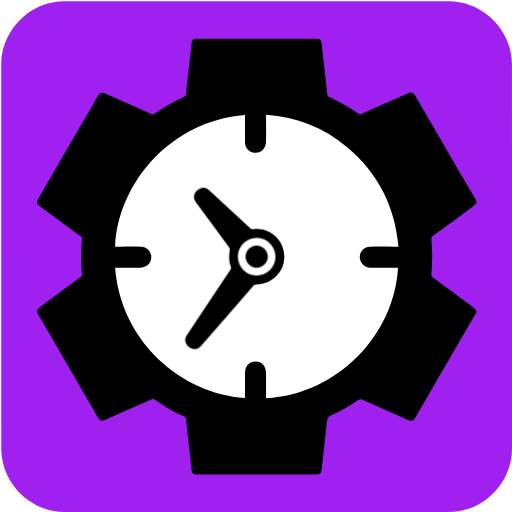
t = 0.00 s
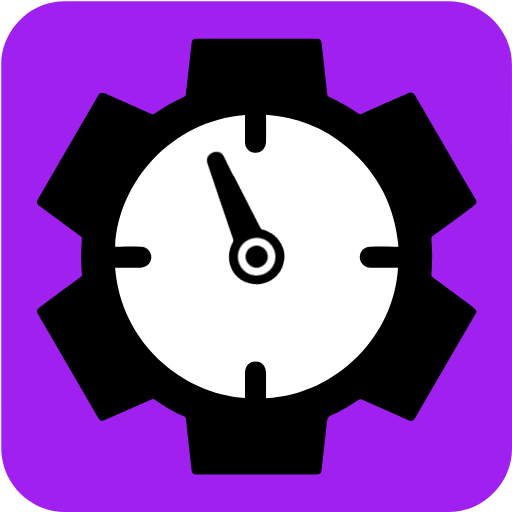
t = 1.67 s
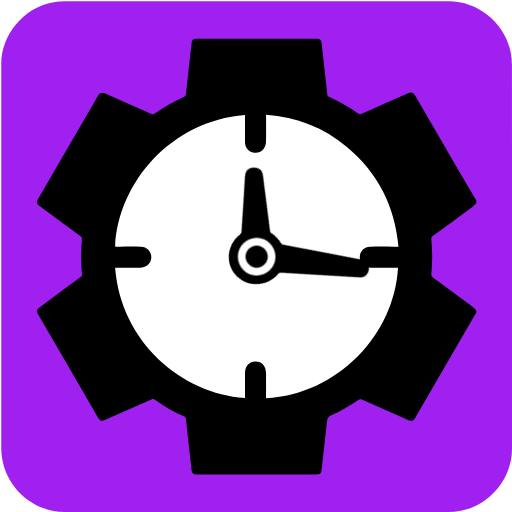
t = 3.33 s
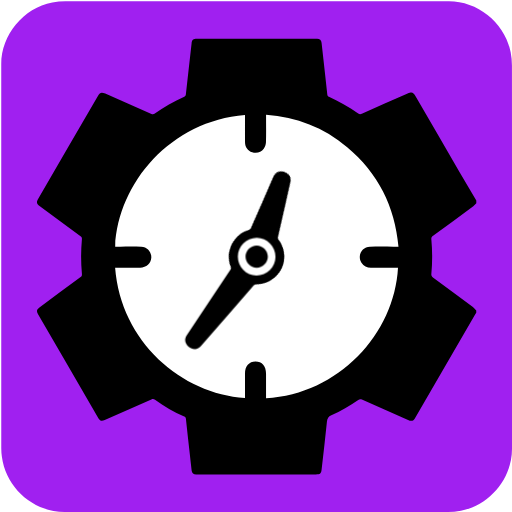
t = 5.00 s
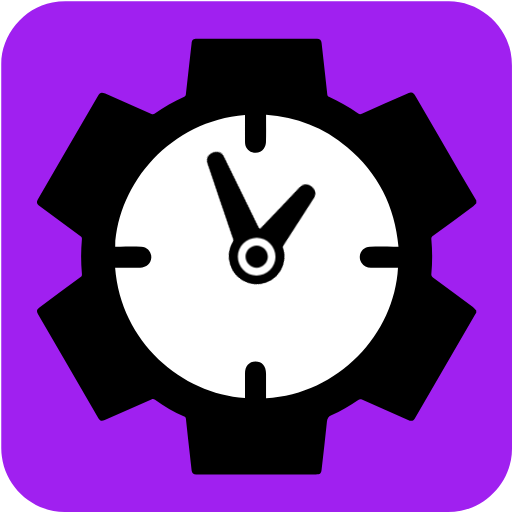
t = 6.67 s
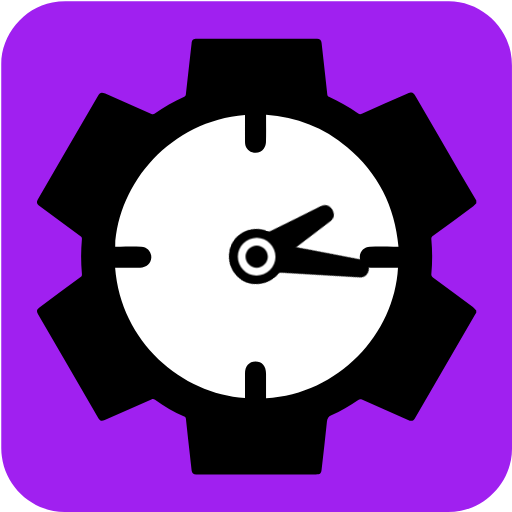
t = 8.33 s

The animated SVG that drew these frames (rendered in a browser with its animation timeline set to each time). Animation: 2 CSS @keyframes rules; frames cover the first 8.33 s, repeats indefinitely.

<svg id="productivity" xmlns="http://www.w3.org/2000/svg" viewBox="0 0 769 769" width="500" height="500" shape-rendering="geometricPrecision" text-rendering="geometricPrecision">
  <style>
    @keyframes minute_hand_animation__tr{0%{transform:translate(318.98px,682.16px) rotate(0deg)}to{transform:translate(318.98px,682.16px) rotate(21600deg)}}@keyframes hour_hand_animation__tr{0%{transform:translate(318.98px,682.16px) rotate(0deg)}to{transform:translate(318.98px,682.16px) rotate(360deg)}}#minute_hand_animation{animation:minute_hand_animation__tr 30000ms linear infinite normal forwards}#hour_hand_animation{animation:hour_hand_animation__tr 30000ms linear infinite normal forwards}
  </style>
  <g id="background" transform="matrix(4 0 0 4 -890.486 -2343.246)">
    <path id="square" d="M414.87 682.19v72.19c0 11.03-8.32 21.11-19.18 23.18-1.61.31-3.27.48-4.9.48-47.97.03-95.93.02-143.9.02-11.76 0-22.02-9.02-23.56-20.72a23.27 23.27 0 01-.23-3.12c-.01-48.09-.01-96.18-.01-144.26 0-11.03 8.32-21.12 19.18-23.18 1.61-.31 3.27-.48 4.9-.48 48.01-.02 96.02-.02 144.02-.02 11.03 0 21.13 8.33 23.18 19.18.3 1.61.48 3.27.48 4.9.03 23.94.02 47.88.02 71.83z" fill="#A020F0" stroke="none" stroke-width="1"/>
  </g>
  <g id="clock_top" transform="matrix(4 0 0 4 -890.458 -2343.236)">
    <g id="clock_group">
      <path id="clock_border" d="M401.46 661.13v1.01c-.38.36-.72.77-1.13 1.08-5.06 3.76-10.13 7.51-15.22 11.24-.45.33-.57.65-.53 1.18.4 4.34.41 8.68 0 13.02-.06.61.11.95.6 1.31 5.02 3.68 10.02 7.38 15 11.1.48.36.84.87 1.26 1.3v.84c-.16.26-.33.51-.48.77-7.47 12.88-14.95 25.76-22.42 38.65-.74 1.27-1.34 1.47-2.7.87-5.78-2.55-11.57-5.09-17.34-7.65-.52-.23-.89-.21-1.36.11-3.22 2.2-6.53 4.24-10.11 5.79-1.12.48-1.52 1.18-1.65 2.35-.62 5.99-1.31 11.97-1.99 17.95-.19 1.64-.53 1.93-2.19 1.93h-36.94c-2.66 0-5.33.01-7.99 0-.98 0-1.58-.49-1.69-1.39-.24-2.03-.46-4.06-.68-6.09-.5-4.48-1.01-8.96-1.48-13.44-.05-.47-.25-.67-.64-.84-3.9-1.69-7.53-3.84-10.96-6.32-.46-.34-.83-.37-1.37-.13-5.82 2.59-11.66 5.15-17.5 7.72-1.21.53-1.8.34-2.45-.77-7.54-12.97-15.07-25.95-22.6-38.93-.66-1.14-.53-1.73.52-2.51 5.11-3.79 10.22-7.58 15.34-11.35.48-.35.67-.67.61-1.3-.4-4.34-.39-8.68 0-13.02.05-.52-.1-.8-.51-1.1-5.1-3.75-10.18-7.53-15.27-11.3-1.28-.94-1.4-1.46-.62-2.81 7.47-12.85 14.94-25.7 22.41-38.56.79-1.35 1.3-1.52 2.75-.88 5.78 2.55 11.56 5.1 17.36 7.62.32.14.86.14 1.12-.04 3.54-2.48 7.25-4.66 11.2-6.43.41-.18.55-.42.6-.87.69-6.35 1.42-12.69 2.13-19.04.17-1.51.55-1.85 2.1-1.85H341.66c1.02 0 1.59.51 1.7 1.47.23 2 .45 4.01.67 6.01.5 4.48 1.01 8.96 1.48 13.44.05.46.23.67.62.86 3.85 1.77 7.52 3.86 10.99 6.29.46.32.83.36 1.36.13 5.72-2.55 11.45-5.07 17.19-7.59 1.61-.71 2.08-.56 2.98.99 5.53 9.54 11.06 19.08 16.6 28.62l6.21 10.56z" fill="#000" stroke="none" stroke-width="1"/>
      <path id="clock_face" d="M265.87 678.42h.99c2.95.01 5.89-.04 8.84.03 2.18.05 3.79 1.88 3.73 4.06-.07 2.16-1.83 3.79-4.2 3.81-2.83.03-5.67.01-8.5.01-.3 0-.59.03-.89.04 2.15 27.79 25.01 47.43 48.77 48.88v-.92-8.25c0-2.79 1.51-4.54 3.93-4.55 2.46-.01 3.97 1.74 3.97 4.59v9.22c27.28-1.55 48.18-24.23 49.55-49h-10.17c-1.5 0-2.73-.56-3.55-1.86-1.64-2.62.09-5.96 3.2-6.03 3.2-.08 6.4-.02 9.59-.03h1.11c-1.39-15.16-7.64-27.67-19.26-37.36-8.79-7.33-18.97-11.27-30.46-12.12v1.08c0 3.06.06 6.12-.04 9.17-.03.84-.36 1.77-.83 2.47-.96 1.41-2.75 1.86-4.35 1.31-1.62-.56-2.67-1.99-2.68-3.79-.03-3.09-.01-6.17-.01-9.26v-.91c-27.82 2.21-47.61 25.43-48.74 49.41z" fill="#FFF" stroke="none" stroke-width="1"/>
      <g id="minute_hand_animation" transform="translate(318.98 682.16)">
        <path id="minute_hand" d="M329.26 682.21c-.01 5.68-4.57 10.21-10.27 10.26-.38 0-.87.21-1.12.5-6.58 7.54-13.13 15.1-19.69 22.67-1.14 1.31-2.39 1.61-3.89.89-1.5-.72-2.39-2.23-2.08-3.66.09-.42.31-.84.55-1.2 5.45-8.22 10.9-16.42 16.37-24.63.3-.45.41-.81.19-1.36-.74-1.87-.932-6.47 1.905-10.365 2.58-3.122 6.095-3.295 6.675-3.365 6.08-.7 11.37 4.1 11.36 10.26z" transform="translate(-318.98 -682.16)" fill="#000" stroke="none" stroke-width="1"/>
      </g>
      <g id="hour_hand_animation" transform="translate(318.98 682.16)">
        <path id="hour_hand" d="M329.26 682.21c-.01 5.68-4.57 10.21-10.27 10.26-.38 0-3.527.3-6.502-2.148-2.474-2.036-2.948-4.092-3.168-4.642-.74-1.87-.76-3.81-.42-5.79.07-.38-.02-.9-.24-1.2-4.15-5.67-8.34-11.32-12.52-16.98-.94-1.28-.97-2.52-.07-3.79.89-1.26 2.49-1.93 3.81-1.49.46.15.9.46 1.26.79 5.16 4.74 10.31 9.5 15.45 14.27.39.36.73.53 1.31.46 6.08-.7 11.37 4.1 11.36 10.26z" transform="translate(-318.98 -682.16)" fill="#000" stroke="none" stroke-width="1"/>
      </g>
      <path id="inner_circle1" d="M311.91 682.09c.03-3.85 3.26-7.02 7.13-6.99 3.85.03 7.03 3.25 7.01 7.12-.02 3.9-3.25 7.06-7.18 7.02-3.85-.04-6.99-3.26-6.96-7.15z" fill="#FFF" stroke="none" stroke-width="1"/>
      <path id="inner_circle2" d="M318.98 677.98c2.26 0 4.19 1.92 4.19 4.18 0 2.25-1.93 4.19-4.18 4.19-2.26 0-4.19-1.92-4.19-4.18-.01-2.26 1.92-4.19 4.18-4.19z" fill="#000" stroke="none" stroke-width="1"/>
    </g>
  </g>
</svg>
